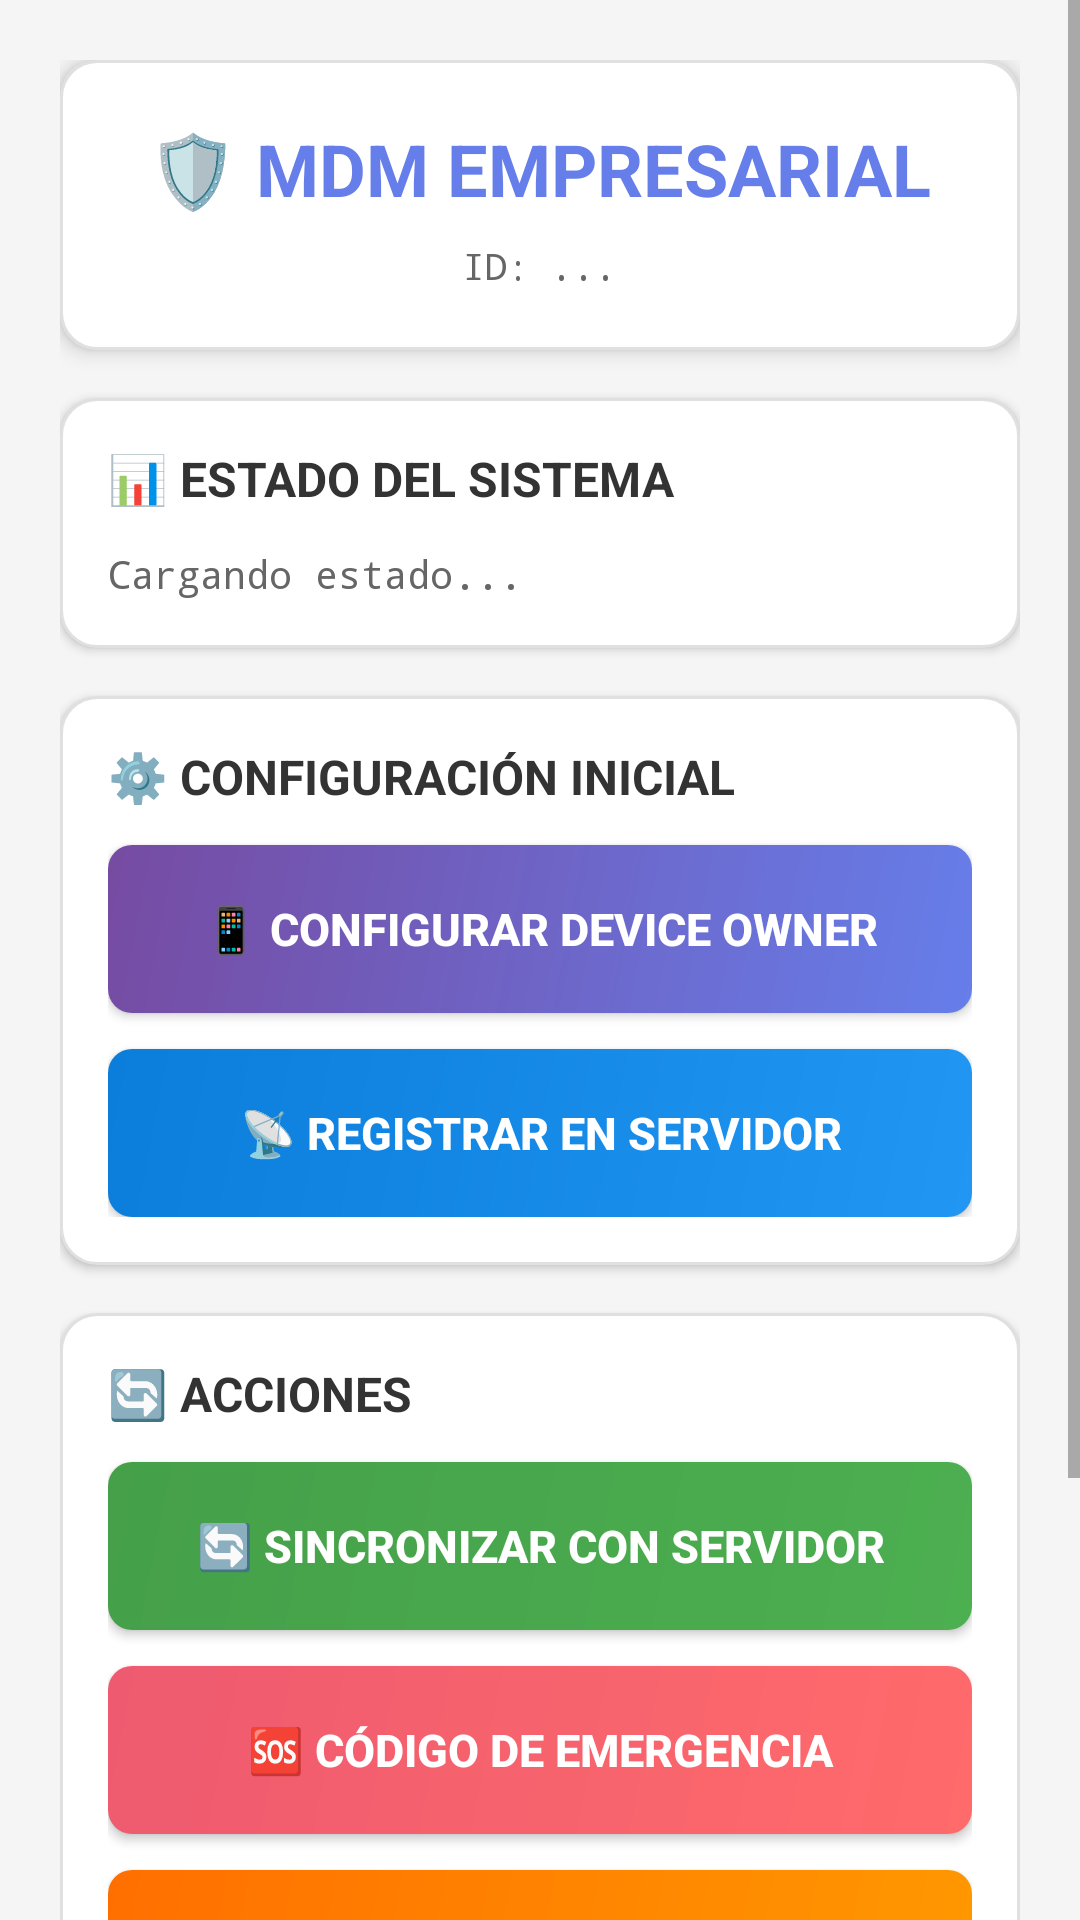

Android layout source for this screen:
<!-- AndroidManifest.xml: application theme Theme.MDMEmpresarial -->
<!-- res/layout/activity_main.xml -->
<?xml version="1.0" encoding="utf-8"?>
<ScrollView xmlns:android="http://schemas.android.com/apk/res/android"
    xmlns:app="http://schemas.android.com/apk/res-auto"
    xmlns:tools="http://schemas.android.com/tools"
    android:layout_width="match_parent"
    android:layout_height="match_parent"
    android:fillViewport="true"
    android:background="#F5F5F5"
    tools:context=".MainActivity">

    <LinearLayout
        android:layout_width="match_parent"
        android:layout_height="wrap_content"
        android:orientation="vertical"
        android:padding="20dp">

        
        <LinearLayout
            android:layout_width="match_parent"
            android:layout_height="wrap_content"
            android:orientation="vertical"
            android:background="@drawable/card_background"
            android:padding="20dp"
            android:layout_marginBottom="16dp"
            android:elevation="4dp">

            <TextView
                android:layout_width="wrap_content"
                android:layout_height="wrap_content"
                android:text="🛡️ MDM EMPRESARIAL"
                android:textSize="24sp"
                android:textStyle="bold"
                android:textColor="#667eea"
                android:layout_gravity="center_horizontal"
                android:layout_marginBottom="8dp"/>

            <TextView
                android:id="@+id/deviceIdText"
                android:layout_width="wrap_content"
                android:layout_height="wrap_content"
                android:text="ID: ..."
                android:textSize="12sp"
                android:textColor="#666666"
                android:layout_gravity="center_horizontal"
                android:fontFamily="monospace"/>

        </LinearLayout>

        
        <LinearLayout
            android:layout_width="match_parent"
            android:layout_height="wrap_content"
            android:orientation="vertical"
            android:background="@drawable/card_background"
            android:padding="16dp"
            android:layout_marginBottom="16dp"
            android:elevation="2dp">

            <TextView
                android:layout_width="match_parent"
                android:layout_height="wrap_content"
                android:text="📊 ESTADO DEL SISTEMA"
                android:textSize="16sp"
                android:textStyle="bold"
                android:textColor="#333333"
                android:layout_marginBottom="12dp"/>

            <TextView
                android:id="@+id/statusText"
                android:layout_width="match_parent"
                android:layout_height="wrap_content"
                android:text="Cargando estado..."
                android:textSize="13sp"
                android:textColor="#666666"
                android:fontFamily="monospace"
                android:lineSpacingExtra="2dp"/>

        </LinearLayout>

        
        <LinearLayout
            android:layout_width="match_parent"
            android:layout_height="wrap_content"
            android:orientation="vertical"
            android:background="@drawable/card_background"
            android:padding="16dp"
            android:layout_marginBottom="16dp"
            android:elevation="2dp">

            <TextView
                android:layout_width="match_parent"
                android:layout_height="wrap_content"
                android:text="⚙️ CONFIGURACIÓN INICIAL"
                android:textSize="16sp"
                android:textStyle="bold"
                android:textColor="#333333"
                android:layout_marginBottom="12dp"/>

            <Button
                android:id="@+id/btnSetupDeviceOwner"
                android:layout_width="match_parent"
                android:layout_height="56dp"
                android:text="📱 Configurar Device Owner"
                android:textSize="15sp"
                android:textStyle="bold"
                android:textColor="#FFFFFF"
                android:background="@drawable/button_gradient_purple"
                android:layout_marginBottom="12dp"
                android:elevation="2dp"/>

            <Button
                android:id="@+id/btnRegister"
                android:layout_width="match_parent"
                android:layout_height="56dp"
                android:text="📡 Registrar en Servidor"
                android:textSize="15sp"
                android:textStyle="bold"
                android:textColor="#FFFFFF"
                android:background="@drawable/button_gradient_blue"
                android:elevation="2dp"/>

        </LinearLayout>

        
        <LinearLayout
            android:layout_width="match_parent"
            android:layout_height="wrap_content"
            android:orientation="vertical"
            android:background="@drawable/card_background"
            android:padding="16dp"
            android:layout_marginBottom="16dp"
            android:elevation="2dp">

            <TextView
                android:layout_width="match_parent"
                android:layout_height="wrap_content"
                android:text="🔄 ACCIONES"
                android:textSize="16sp"
                android:textStyle="bold"
                android:textColor="#333333"
                android:layout_marginBottom="12dp"/>

            <Button
                android:id="@+id/btnSync"
                android:layout_width="match_parent"
                android:layout_height="56dp"
                android:text="🔄 Sincronizar con Servidor"
                android:textSize="15sp"
                android:textStyle="bold"
                android:textColor="#FFFFFF"
                android:background="@drawable/button_gradient_green"
                android:layout_marginBottom="12dp"
                android:elevation="2dp"/>

            <Button
                android:id="@+id/btnEmergency"
                android:layout_width="match_parent"
                android:layout_height="56dp"
                android:text="🆘 Código de Emergencia"
                android:textSize="15sp"
                android:textStyle="bold"
                android:textColor="#FFFFFF"
                android:background="@drawable/button_gradient_red"
                android:layout_marginBottom="12dp"
                android:elevation="2dp"/>

            <Button
                android:id="@+id/btnTestDelivery"
                android:layout_width="match_parent"
                android:layout_height="56dp"
                android:text="🚚 Probar App de Delivery"
                android:textSize="15sp"
                android:textStyle="bold"
                android:textColor="#FFFFFF"
                android:background="@drawable/button_gradient_orange"
                android:layout_marginBottom="12dp"
                android:elevation="2dp"/>

            <Button
                android:id="@+id/btnAppStore"
                android:layout_width="match_parent"
                android:layout_height="56dp"
                android:text="🏪 App Store Empresarial"
                android:textSize="15sp"
                android:textStyle="bold"
                android:textColor="#FFFFFF"
                android:background="@drawable/button_gradient_purple"
                android:elevation="2dp"/>



        </LinearLayout>

        
        <TextView
            android:layout_width="match_parent"
            android:layout_height="wrap_content"
            android:text="MDM Empresarial © 2025\nVersión 1.0"
            android:textSize="12sp"
            android:textColor="#999999"
            android:textAlignment="center"
            android:layout_marginTop="16dp"/>

    </LinearLayout>

</ScrollView>
<!-- resources referenced by this layout -->
<resources>
  <!-- drawable button_gradient_blue (drawable) -->
  <?xml version="1.0" encoding="utf-8"?>
  <shape xmlns:android="http://schemas.android.com/apk/res/android">
      <gradient
          android:type="linear"
          android:angle="135"
          android:startColor="#2196F3"
          android:endColor="#0b7dda"/>
      <corners android:radius="8dp"/>
  </shape>
  <!-- drawable button_gradient_green (drawable) -->
  <?xml version="1.0" encoding="utf-8"?>
  <shape xmlns:android="http://schemas.android.com/apk/res/android">
      <gradient
          android:type="linear"
          android:angle="135"
          android:startColor="#4CAF50"
          android:endColor="#45a049"/>
      <corners android:radius="8dp"/>
  </shape>
  <!-- drawable button_gradient_orange (drawable) -->
  <?xml version="1.0" encoding="utf-8"?>
  <shape xmlns:android="http://schemas.android.com/apk/res/android">
      <gradient
          android:type="linear"
          android:angle="135"
          android:startColor="#ff9800"
          android:endColor="#ff6f00"/>
      <corners android:radius="8dp"/>
  </shape>
  <!-- drawable button_gradient_purple (drawable) -->
  <?xml version="1.0" encoding="utf-8"?>
  <shape xmlns:android="http://schemas.android.com/apk/res/android">
      <gradient
          android:type="linear"
          android:angle="135"
          android:startColor="#667eea"
          android:endColor="#764ba2"/>
      <corners android:radius="8dp"/>
  </shape>
  <!-- drawable button_gradient_red (drawable) -->
  <?xml version="1.0" encoding="utf-8"?>
  <shape xmlns:android="http://schemas.android.com/apk/res/android">
      <gradient
          android:type="linear"
          android:angle="135"
          android:startColor="#ff6b6b"
          android:endColor="#ee5a6f"/>
      <corners android:radius="8dp"/>
  </shape>
  <!-- drawable card_background (drawable) -->
  <?xml version="1.0" encoding="utf-8"?>
  <shape xmlns:android="http://schemas.android.com/apk/res/android">
      <solid android:color="#FFFFFF"/>
      <corners android:radius="12dp"/>
      <stroke
          android:width="1dp"
          android:color="#E0E0E0"/>
  </shape>
  <style name="Theme.MDMEmpresarial" parent="Theme.AppCompat.Light.NoActionBar">
          
          <item name="colorPrimary">#667eea</item>
          <item name="colorPrimaryDark">#764ba2</item>
          <item name="colorAccent">#2196F3</item>
  
          
          <item name="android:statusBarColor">@color/purple_700</item>
  
          
          <item name="alertDialogTheme">@style/AlertDialogTheme</item>
      </style>
  <color name="purple_700">#764ba2</color>
  <style name="AlertDialogTheme" parent="Theme.AppCompat.Light.Dialog.Alert">
          <item name="colorAccent">#667eea</item>
          <item name="android:textColorPrimary">#333333</item>
      </style>
</resources>
